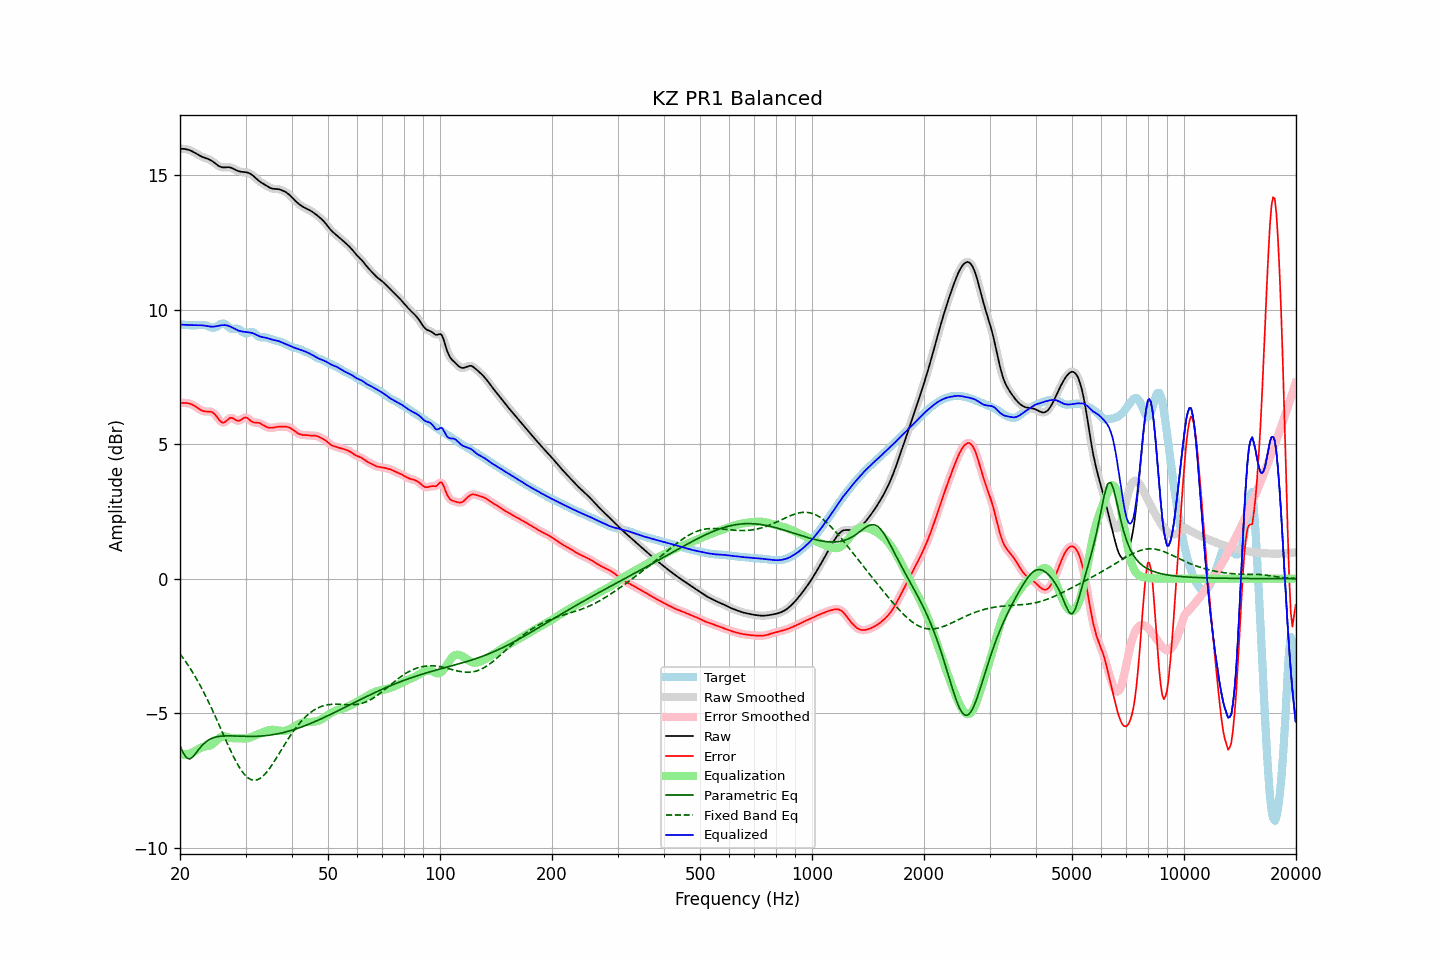

The table this chart was drawn from, first rows:
frequency, raw, error, smoothed, error_smoothed, equalization, parametric_eq, fixed_band_eq, equalized_raw, equalized_smoothed, target
20.00, 15.97, 6.53, 15.97, 6.53, -6.53, -6.21, -2.79, 9.44, 9.44, 9.45
20.20, 15.98, 6.53, 15.98, 6.53, -6.54, -6.34, -2.87, 9.44, 9.44, 9.44
20.40, 15.98, 6.53, 15.98, 6.53, -6.54, -6.47, -2.95, 9.44, 9.44, 9.44
20.61, 15.97, 6.53, 15.97, 6.53, -6.53, -6.56, -3.04, 9.44, 9.44, 9.44
20.81, 15.96, 6.53, 15.96, 6.53, -6.53, -6.65, -3.12, 9.43, 9.43, 9.43
21.02, 15.94, 6.52, 15.95, 6.52, -6.51, -6.68, -3.21, 9.43, 9.43, 9.42
21.23, 15.93, 6.51, 15.92, 6.51, -6.50, -6.70, -3.30, 9.43, 9.43, 9.42
21.44, 15.90, 6.48, 15.90, 6.48, -6.48, -6.66, -3.40, 9.42, 9.42, 9.42
21.66, 15.87, 6.45, 15.87, 6.46, -6.45, -6.62, -3.49, 9.42, 9.42, 9.41
21.87, 15.84, 6.42, 15.84, 6.42, -6.42, -6.55, -3.59, 9.42, 9.42, 9.41
22.09, 15.80, 6.38, 15.80, 6.38, -6.38, -6.48, -3.69, 9.42, 9.42, 9.42
22.31, 15.77, 6.34, 15.77, 6.34, -6.34, -6.40, -3.80, 9.42, 9.42, 9.42
22.54, 15.73, 6.30, 15.73, 6.30, -6.31, -6.32, -3.91, 9.42, 9.42, 9.43
22.76, 15.70, 6.27, 15.70, 6.27, -6.28, -6.25, -4.02, 9.42, 9.42, 9.43
22.99, 15.67, 6.24, 15.67, 6.24, -6.26, -6.18, -4.13, 9.42, 9.42, 9.43
23.22, 15.65, 6.22, 15.65, 6.22, -6.24, -6.12, -4.25, 9.41, 9.41, 9.43
23.45, 15.63, 6.21, 15.63, 6.22, -6.23, -6.07, -4.36, 9.40, 9.40, 9.42
23.69, 15.61, 6.21, 15.61, 6.21, -6.22, -6.03, -4.49, 9.39, 9.39, 9.40
23.92, 15.59, 6.21, 15.58, 6.21, -6.21, -5.99, -4.61, 9.38, 9.38, 9.37
24.16, 15.56, 6.21, 15.56, 6.21, -6.19, -5.96, -4.74, 9.37, 9.37, 9.35
24.40, 15.52, 6.19, 15.52, 6.19, -6.15, -5.93, -4.86, 9.37, 9.37, 9.33
24.65, 15.48, 6.15, 15.48, 6.15, -6.11, -5.91, -4.99, 9.37, 9.37, 9.33
24.89, 15.43, 6.09, 15.43, 6.09, -6.06, -5.89, -5.12, 9.38, 9.37, 9.34
25.14, 15.38, 6.01, 15.38, 6.01, -6.00, -5.87, -5.26, 9.39, 9.39, 9.37
25.39, 15.34, 5.93, 15.34, 5.93, -5.94, -5.86, -5.39, 9.40, 9.40, 9.41
25.65, 15.31, 5.86, 15.31, 5.86, -5.90, -5.86, -5.53, 9.41, 9.41, 9.45
25.91, 15.29, 5.81, 15.29, 5.81, -5.87, -5.85, -5.66, 9.42, 9.42, 9.48
26.16, 15.28, 5.80, 15.29, 5.80, -5.86, -5.84, -5.80, 9.43, 9.43, 9.49
26.43, 15.29, 5.82, 15.29, 5.83, -5.86, -5.84, -5.93, 9.42, 9.42, 9.46
26.69, 15.29, 5.87, 15.29, 5.87, -5.88, -5.84, -6.07, 9.42, 9.42, 9.42
26.96, 15.29, 5.93, 15.29, 5.93, -5.89, -5.84, -6.20, 9.40, 9.40, 9.36
27.23, 15.29, 5.97, 15.29, 5.97, -5.91, -5.84, -6.33, 9.38, 9.38, 9.31
27.50, 15.27, 5.98, 15.27, 5.98, -5.92, -5.84, -6.46, 9.35, 9.35, 9.29
27.77, 15.24, 5.96, 15.24, 5.96, -5.93, -5.84, -6.58, 9.32, 9.32, 9.28
28.05, 15.21, 5.93, 15.21, 5.92, -5.93, -5.85, -6.70, 9.28, 9.28, 9.29
28.33, 15.18, 5.89, 15.18, 5.89, -5.93, -5.85, -6.81, 9.25, 9.26, 9.29
28.62, 15.15, 5.87, 15.16, 5.87, -5.93, -5.85, -6.92, 9.23, 9.23, 9.29
28.90, 15.14, 5.87, 15.14, 5.88, -5.93, -5.85, -7.02, 9.21, 9.21, 9.26
29.19, 15.12, 5.91, 15.13, 5.91, -5.93, -5.86, -7.11, 9.19, 9.19, 9.22
29.48, 15.12, 5.95, 15.12, 5.95, -5.94, -5.86, -7.19, 9.18, 9.18, 9.16
29.78, 15.11, 5.98, 15.11, 5.98, -5.94, -5.86, -7.27, 9.17, 9.17, 9.13
30.08, 15.10, 5.99, 15.11, 5.99, -5.94, -5.86, -7.33, 9.17, 9.17, 9.11
30.38, 15.09, 5.97, 15.09, 5.97, -5.93, -5.86, -7.39, 9.16, 9.16, 9.12
30.68, 15.07, 5.92, 15.07, 5.92, -5.92, -5.86, -7.43, 9.16, 9.15, 9.15
30.99, 15.04, 5.87, 15.04, 5.87, -5.89, -5.86, -7.46, 9.14, 9.14, 9.17
31.30, 15.00, 5.83, 15.00, 5.83, -5.87, -5.86, -7.48, 9.13, 9.13, 9.17
31.61, 14.95, 5.81, 14.95, 5.81, -5.84, -5.86, -7.49, 9.11, 9.11, 9.14
31.93, 14.89, 5.80, 14.89, 5.80, -5.81, -5.86, -7.48, 9.08, 9.08, 9.09
32.24, 14.84, 5.80, 14.84, 5.80, -5.79, -5.86, -7.47, 9.05, 9.05, 9.04
32.57, 14.79, 5.79, 14.79, 5.79, -5.77, -5.85, -7.45, 9.02, 9.02, 8.99
32.89, 14.74, 5.77, 14.74, 5.77, -5.74, -5.85, -7.41, 9.00, 9.00, 8.97
33.22, 14.71, 5.74, 14.71, 5.74, -5.72, -5.84, -7.37, 8.98, 8.98, 8.97
33.55, 14.67, 5.70, 14.67, 5.70, -5.70, -5.84, -7.31, 8.97, 8.97, 8.97
33.89, 14.63, 5.66, 14.63, 5.67, -5.67, -5.83, -7.25, 8.96, 8.96, 8.97
34.23, 14.60, 5.64, 14.60, 5.64, -5.65, -5.83, -7.18, 8.95, 8.94, 8.96
34.57, 14.56, 5.62, 14.56, 5.62, -5.63, -5.82, -7.11, 8.93, 8.93, 8.94
34.92, 14.53, 5.61, 14.53, 5.61, -5.62, -5.81, -7.03, 8.91, 8.91, 8.92
35.27, 14.50, 5.61, 14.50, 5.61, -5.62, -5.80, -6.94, 8.89, 8.89, 8.90
35.62, 14.49, 5.61, 14.49, 5.61, -5.62, -5.79, -6.85, 8.87, 8.87, 8.88
35.97, 14.49, 5.63, 14.49, 5.63, -5.62, -5.78, -6.76, 8.86, 8.86, 8.86
... 635 more rows
